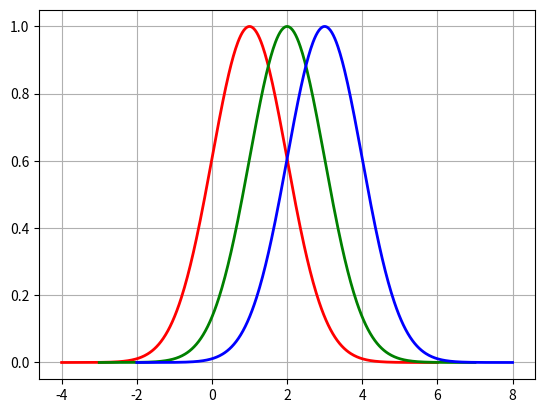

Write Python code to recreate this figure.
import numpy as np
import matplotlib.pyplot as plt
import math
diff = 5
c1 = 1
c2 = 2
c3 = 3
sig = math.sqrt(1)
x1 = np.linspace(c1 - diff, c1 + diff, 500)
x2 = np.linspace(c2 - diff, c2 + diff, 500)
x3 = np.linspace(c3 - diff, c3 + diff, 500)
y1 = np.exp(-(x1 - c1) ** 2 / (2 * sig ** 2))
y2 = np.exp(-(x2 - c2) ** 2 / (2 * sig ** 2))
y3 = np.exp(-(x3 - c3) ** 2 / (2 * sig ** 2))
plt.plot(x1, y1, "r-", linewidth=2)
plt.plot(x2, y2, "g-", linewidth=2)
plt.plot(x3, y3, "b-", linewidth=2)
plt.grid(True)
plt.show()